Run: headless pygame with SDL's dummy video driver; simulated clock (each Clock.tick advances the game by its frame time, no real sleeping); random seed 0; keys injected as events and as key.get_pressed() state; no mouse input.
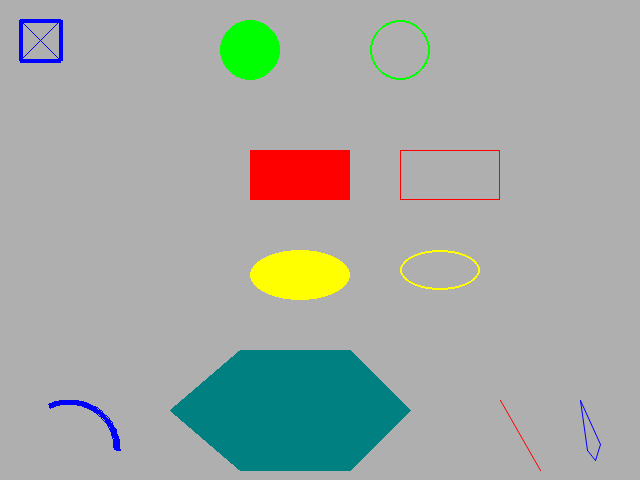
Frame 1 of 4 · flips 1–60 · no input
Frame 2 of 4 · flips 61–180 · tapped SPACE, RETURN · held RIGHT (→), D · screen unchanged from frame 1, image omitted
Frame 3 of 4 · flips 181–300 · held DOWN (↓), S · screen unchanged from frame 2, image omitted
Frame 4 of 4 · flips 301–420 · held LEFT (←), A, UP (↑), W · screen unchanged from frame 3, image omitted

The pygame program that drew these frames:

# pygame docs referencing primitive shapes:
# http://www.pygame.org/docs/ref/draw.html

import pygame
from pygame.locals import *
import sys

WINDOW_WIDTH = 640
WINDOW_HEIGHT = 480
FRAMES_PER_SECOND = 30
GRAY = (175, 175, 175)
BLUE = (0, 0, 255)
RED = (255, 0, 0)
GREEN = (0, 255, 0)
YELLOW = (255, 255, 0)
TEAL = (0, 128, 128)

pygame.init()
window = pygame.display.set_mode((WINDOW_WIDTH, WINDOW_HEIGHT))
clock = pygame.time.Clock()

while True:

    # 7 - Check for handle events
    for event in pygame.event.get():
        # Clicked the close button? Quit pygame and end the program
        if event.type == pygame.QUIT:
            pygame.quit()
            sys.exit()

    # 8 - Do any "per frame" actions

    # 9 - Clear the window
    window.fill(GRAY)

    # 10 - Draw all the window elements
    # a box
    # pygame.draw.line(window, color, startpos, endpos, width=1)
    pygame.draw.line(window, BLUE, (20, 20), (60, 20), 4) # top
    pygame.draw.line(window, BLUE, (20, 20), (20, 60), 4) # left
    pygame.draw.line(window, BLUE, (20, 60), (60, 60), 4) # right
    pygame.draw.line(window, BLUE, (60, 20), (60, 60), 4) # bottom
    # Draw an X in the box
    pygame.draw.line(window, BLUE, (20, 20), (60, 60), 1)
    pygame.draw.line(window, BLUE, (20, 60), (60, 20), 1)

    # Draw a filled circle and an empty circle
    # pygame.draw.circle(window, color, pos, radius, width=0)
    pygame.draw.circle(window, GREEN, (250, 50), 30, 0) # filled
    pygame.draw.circle(window, GREEN, (400, 50), 30, 2) # 2 pixel edge
    
    # Draw a filled rectangle and an empty rectangle

    pygame.draw.rect(window, RED, (250, 150, 100, 50), 0) # filled
    pygame.draw.rect(window, RED, (400, 150, 100, 50), 1) # 1 pixel edge

    # Draw a filled ellipse and an empty ellipse
    # pygame.draw.ellipse(window, color, rect, width=0)
    pygame.draw.ellipse(window, YELLOW, (250, 250, 100, 50), 0) # filled
    pygame.draw.ellipse(window, YELLOW, (400, 250, 80, 40), 2) # 1 pixel edge
    
    # Draw a six-sided polygon
    # pygame.draw.polygon(window, color, pointslist, width=0)
    pygame.draw.polygon(window, TEAL, ((240, 350), (350, 350),
                                       (410, 410), (350, 470),
                                       (240, 470), (170, 410)))

    # Draw an arc
    # pygame.draw.arc(window, color, rect, angle_start, angle_stop, width=0)
    pygame.draw.arc(window, BLUE, (20, 400, 100, 100), 0, 2, 5)

    # Draw anti-aliased lines: a single line, then a list of points
    pygame.draw.aaline(window, RED, (500, 400), (540, 470), 1)
    pygame.draw.aalines(window, BLUE, True,
                        ((580, 400), (587, 450),
                         (595, 460), (600, 444)), 1)

    # 11 - Update the window
    pygame.display.update()

    # 12 - Slow things down a bit
    clock.tick(FRAMES_PER_SECOND) # Make pygame wait
